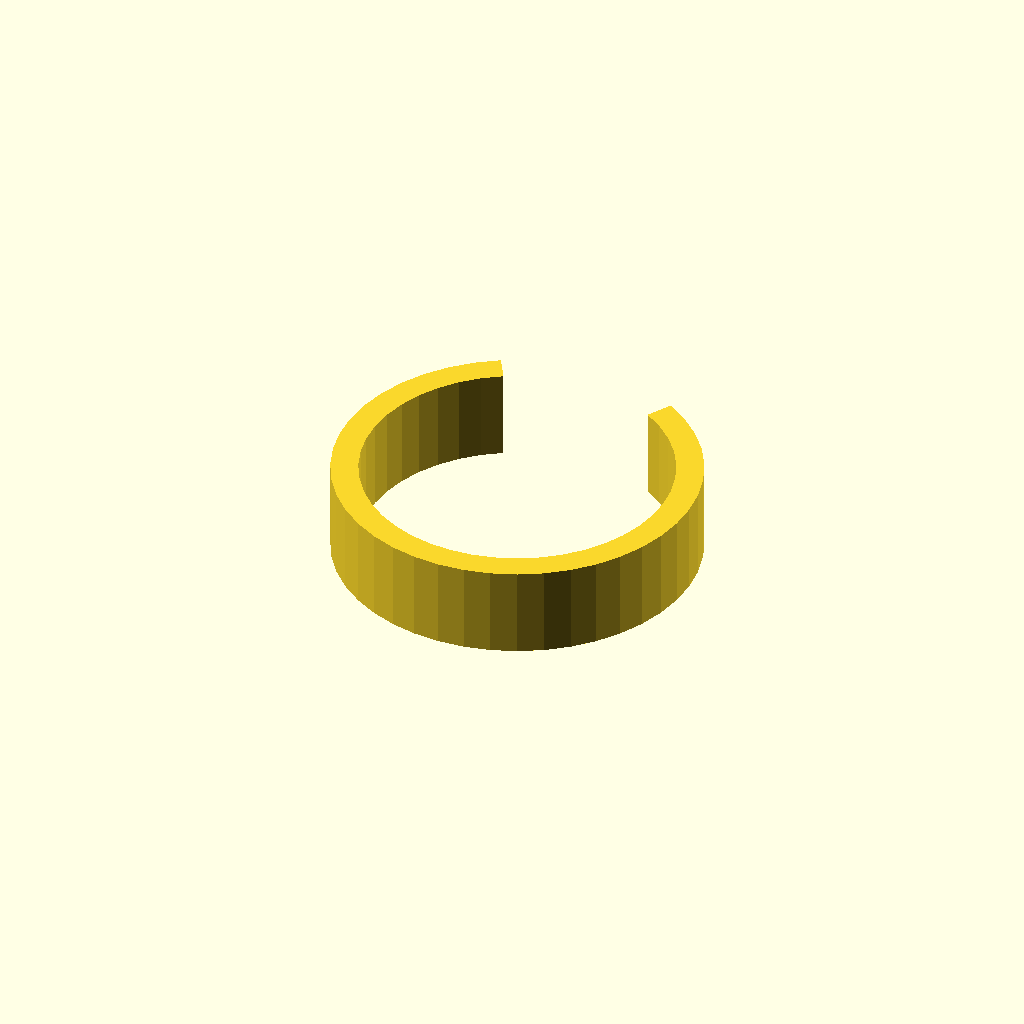
Cell 1 — every parameter at its default value.
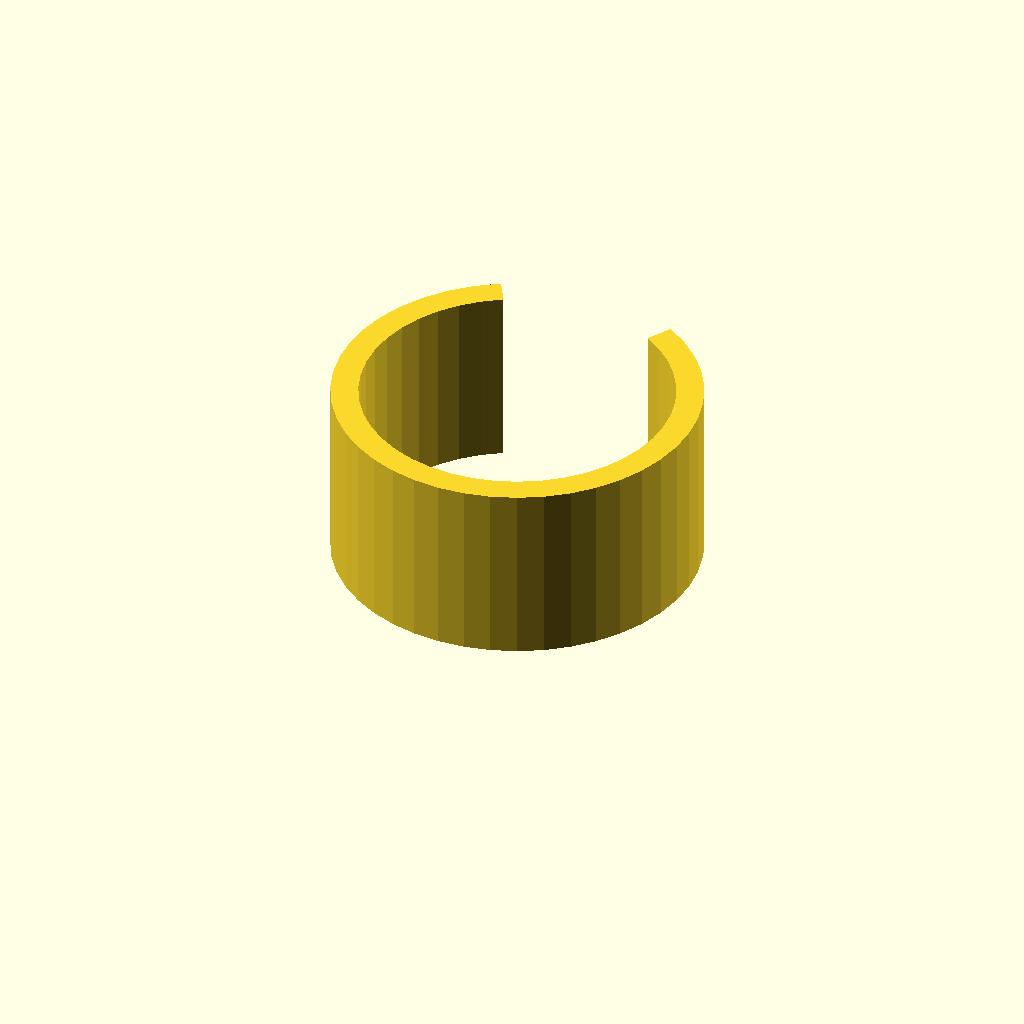
Cell 2: the same model with clip_w = 20.
All cells are drawn from one camera (rotation 55°, 0°, 25°, orthographic, colour scheme Cornfield), so only the parameter changes between them.
Source of the model, optional_data/data/gen3/springclamps/part_0068.scad:
$fn = 32;

// ----------------------------------------------------------------------
// Spring clip: 40 mm outside, 3 mm band, 60 degree opening
// ----------------------------------------------------------------------

// --- parameters (mm) ---
outer_r = 20;             // clip outside radius
inner_r = 17;             // clip bore radius
band = 3;                 // band thickness
clip_w = 10;              // clip width
opening = 60;             // opening angle

clip_profile = [[-10, 17.321], [-12.405, 15.688], [-14.547, 13.725], [-16.383, 11.472], [-17.873, 8.976], [-18.985, 6.291], [-19.696, 3.473], [-19.992, 0.582], [-19.865, -2.322], [-19.319, -5.176], [-18.364, -7.922], [-17.022, -10.5], [-15.321, -12.856], [-13.296, -14.941], [-10.99, -16.71], [-8.452, -18.126], [-5.736, -19.16], [-2.899, -19.789], [0, -20], [2.899, -19.789], [5.736, -19.16], [8.452, -18.126], [10.99, -16.71], [13.296, -14.941], [15.321, -12.856], [17.022, -10.5], [18.364, -7.922], [19.319, -5.176], [19.865, -2.322], [19.992, 0.582], [19.696, 3.473], [18.985, 6.291], [17.873, 8.976], [16.383, 11.472], [14.547, 13.725], [12.405, 15.688], [10, 17.321], [8.5, 14.722], [10.544, 13.335], [12.365, 11.666], [13.926, 9.751], [15.192, 7.63], [16.137, 5.347], [16.742, 2.952], [16.993, 0.494], [16.885, -1.974], [16.421, -4.4], [15.61, -6.733], [14.469, -8.925], [13.023, -10.927], [11.302, -12.699], [9.342, -14.203], [7.185, -15.407], [4.876, -16.286], [2.464, -16.821], [0, -17], [-2.464, -16.821], [-4.876, -16.286], [-7.185, -15.407], [-9.342, -14.203], [-11.302, -12.699], [-13.023, -10.927], [-14.469, -8.925], [-15.61, -6.733], [-16.421, -4.4], [-16.885, -1.974], [-16.993, 0.494], [-16.742, 2.952], [-16.137, 5.347], [-15.192, 7.63], [-13.926, 9.751], [-12.365, 11.666], [-10.544, 13.335], [-8.5, 14.722]];

difference() {
  union() {
    linear_extrude(height = clip_w) polygon(clip_profile);
  }
}
Customizer parameters (derived from the source; name, type, default, range or options):
outer_r: number, default 20
inner_r: number, default 17
band: number, default 3
clip_w: number, default 10
opening: number, default 60
